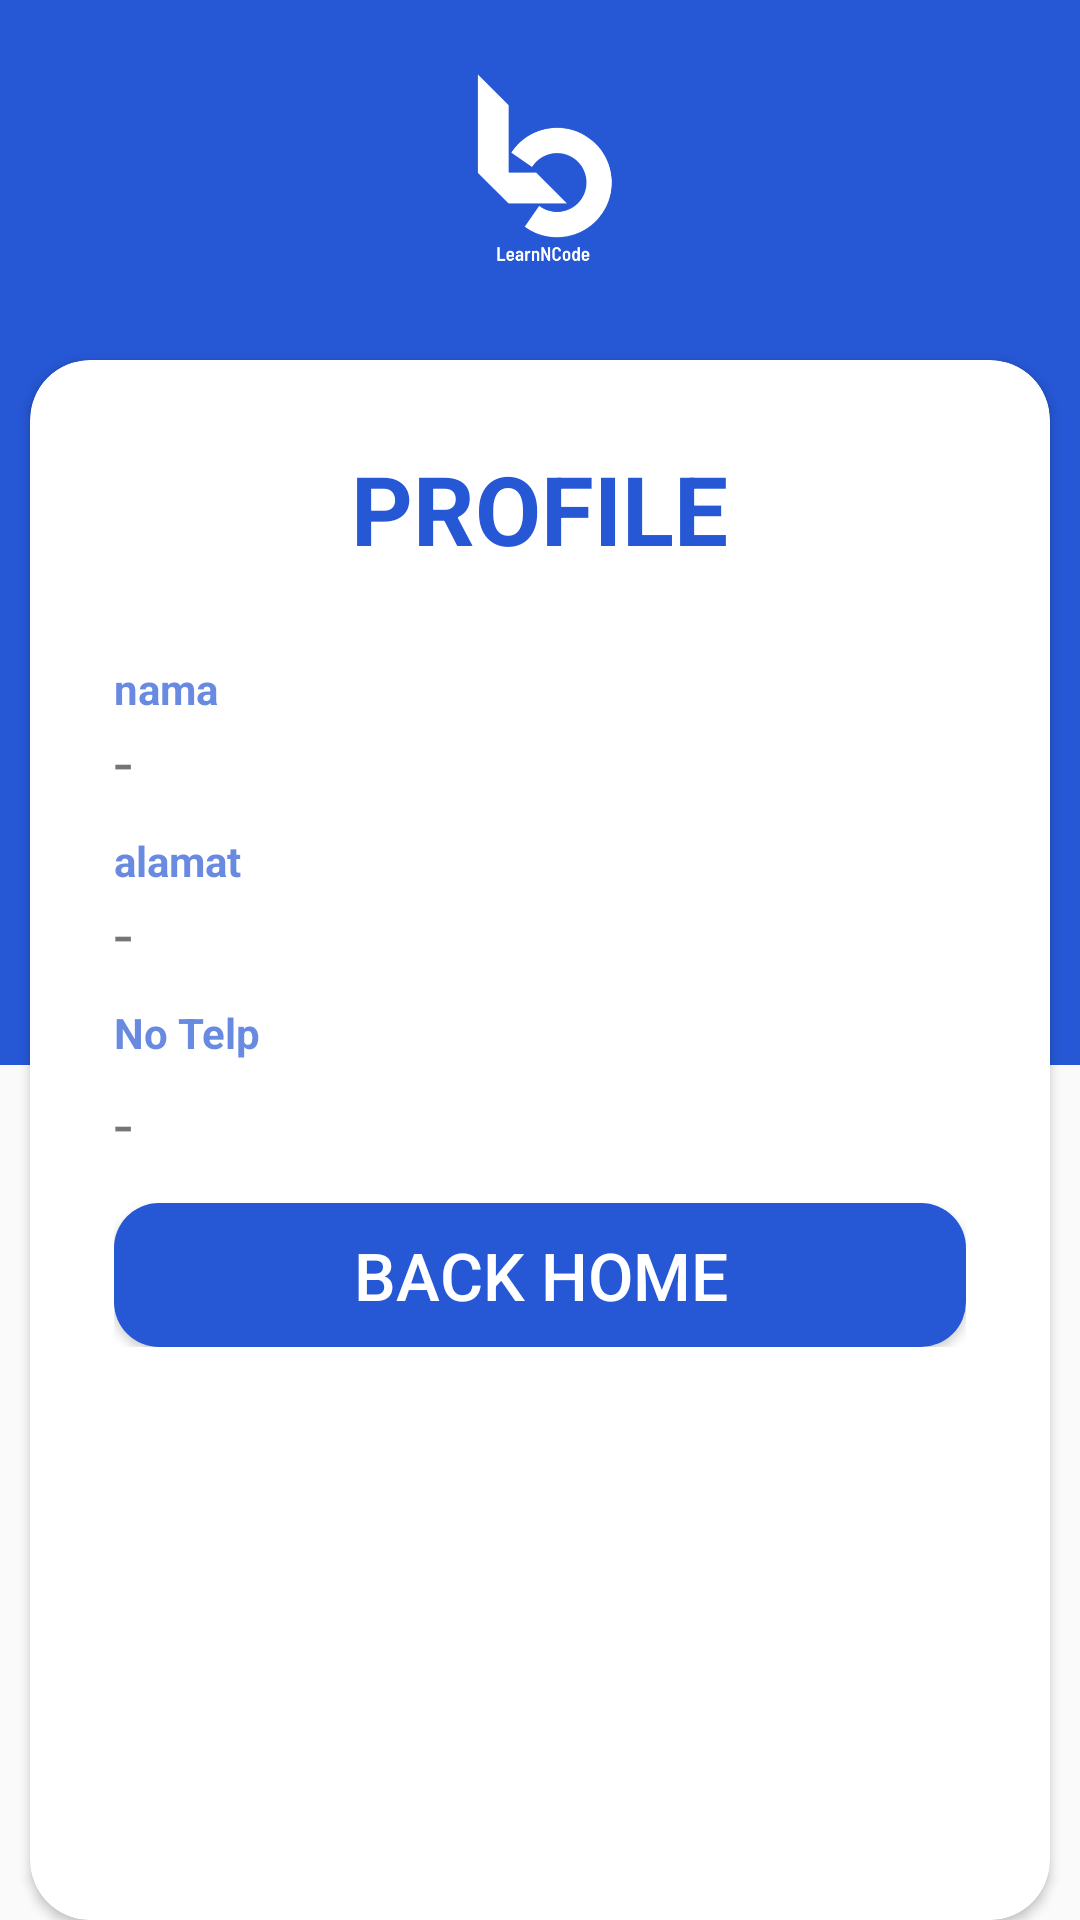

Produce the Android XML layout that renders to this screen, including the resource entries it uses.
<!-- AndroidManifest.xml: activity theme Theme.Lnc -->
<!-- res/layout/profile.xml -->
<?xml version="1.0" encoding="utf-8"?>
<RelativeLayout xmlns:android="http://schemas.android.com/apk/res/android"
    xmlns:app="http://schemas.android.com/apk/res-auto"
    android:layout_width="match_parent"
    android:layout_height="match_parent"
    xmlns:tools="http://schemas.android.com/tools"
    tools:context=".profileActivity">


    <LinearLayout
        android:layout_width="match_parent"
        android:layout_height="355dp"
        android:background="@color/biru">

        <LinearLayout
            android:layout_width="match_parent"
            android:layout_height="wrap_content"
            android:gravity="center"
            android:orientation="vertical"
            android:padding="14dp">

            <ImageView
                android:layout_width="86dp"
                android:layout_height="87dp"
                android:src="@drawable/putih" />
        </LinearLayout>


    </LinearLayout>

    <androidx.cardview.widget.CardView
        android:id="@+id/card_view"
        android:layout_width="340dp"
        android:layout_height="580dp"
        android:layout_alignParentTop="true"
        android:layout_centerInParent="true"
        android:layout_marginTop="120dp"
        app:cardCornerRadius="20dp">

        <LinearLayout
            android:layout_width="match_parent"
            android:layout_height="wrap_content"
            android:orientation="vertical"
            android:padding="28dp">

            <TextView
                android:layout_width="wrap_content"
                android:layout_height="wrap_content"
                android:layout_gravity="center"
                android:text="PROFILE"
                android:textColor="@color/biru"
                android:textSize="32sp"
                android:textStyle="bold" />


            <View
                android:layout_width="wrap_content"
                android:layout_height="20dp" />

            <View
                android:layout_width="wrap_content"
                android:layout_height="9dp" />

            <TextView
                android:layout_width="wrap_content"
                android:layout_height="wrap_content"
                android:alpha="0.7"
                android:text="nama"
                android:textColor="@color/biru"
                android:textStyle="bold" />

            <TextView
                android:id="@+id/nama"
                android:layout_width="match_parent"
                android:layout_height="wrap_content"
                android:text="-"
                android:textSize="22dp" />

            <View
                android:layout_width="wrap_content"
                android:layout_height="9dp" />

            <TextView
                android:layout_width="wrap_content"
                android:layout_height="wrap_content"
                android:alpha="0.7"
                android:text="alamat"
                android:textColor="@color/biru"
                android:textStyle="bold" />

            <TextView
                android:id="@+id/alamat"
                android:layout_width="match_parent"
                android:layout_height="wrap_content"
                android:text="-"
                android:textSize="22dp" />

            <View
                android:layout_width="wrap_content"
                android:layout_height="9dp" />

            <TextView
                android:layout_width="wrap_content"
                android:layout_height="25dp"
                android:alpha="0.7"
                android:text="No Telp"
                android:textColor="@color/biru"
                android:textStyle="bold" />

            <TextView
                android:id="@+id/telp"
                android:layout_width="match_parent"
                android:layout_height="wrap_content"
                android:text="-"
                android:textSize="22dp" />

            <Button
                android:id="@+id/buttonedit"
                android:layout_width="match_parent"
                android:layout_height="wrap_content"
                android:layout_marginTop="12dp"
                android:layout_weight="48"
                android:background="@drawable/button_rounded"
                android:text="back home"
                android:textColor="#ffff"
                android:textSize="22dp" />

        </LinearLayout>
    </androidx.cardview.widget.CardView>

</RelativeLayout>
<!-- resources referenced by this layout -->
<resources>
  <color name="biru">#2657D4</color>
  <!-- drawable button_rounded (drawable) -->
  <?xml version="1.0" encoding="utf-8"?>
  <shape android:shape="rectangle" xmlns:android="http://schemas.android.com/apk/res/android">
      <solid android:color="@color/biru"/>
      <corners android:radius="15dp"/>
  </shape>
  <!-- drawable putih: png bitmap (drawable, 13890 bytes) -->
  <style name="Theme.Lnc" parent="android:Theme.Material.Light.NoActionBar" />
</resources>
